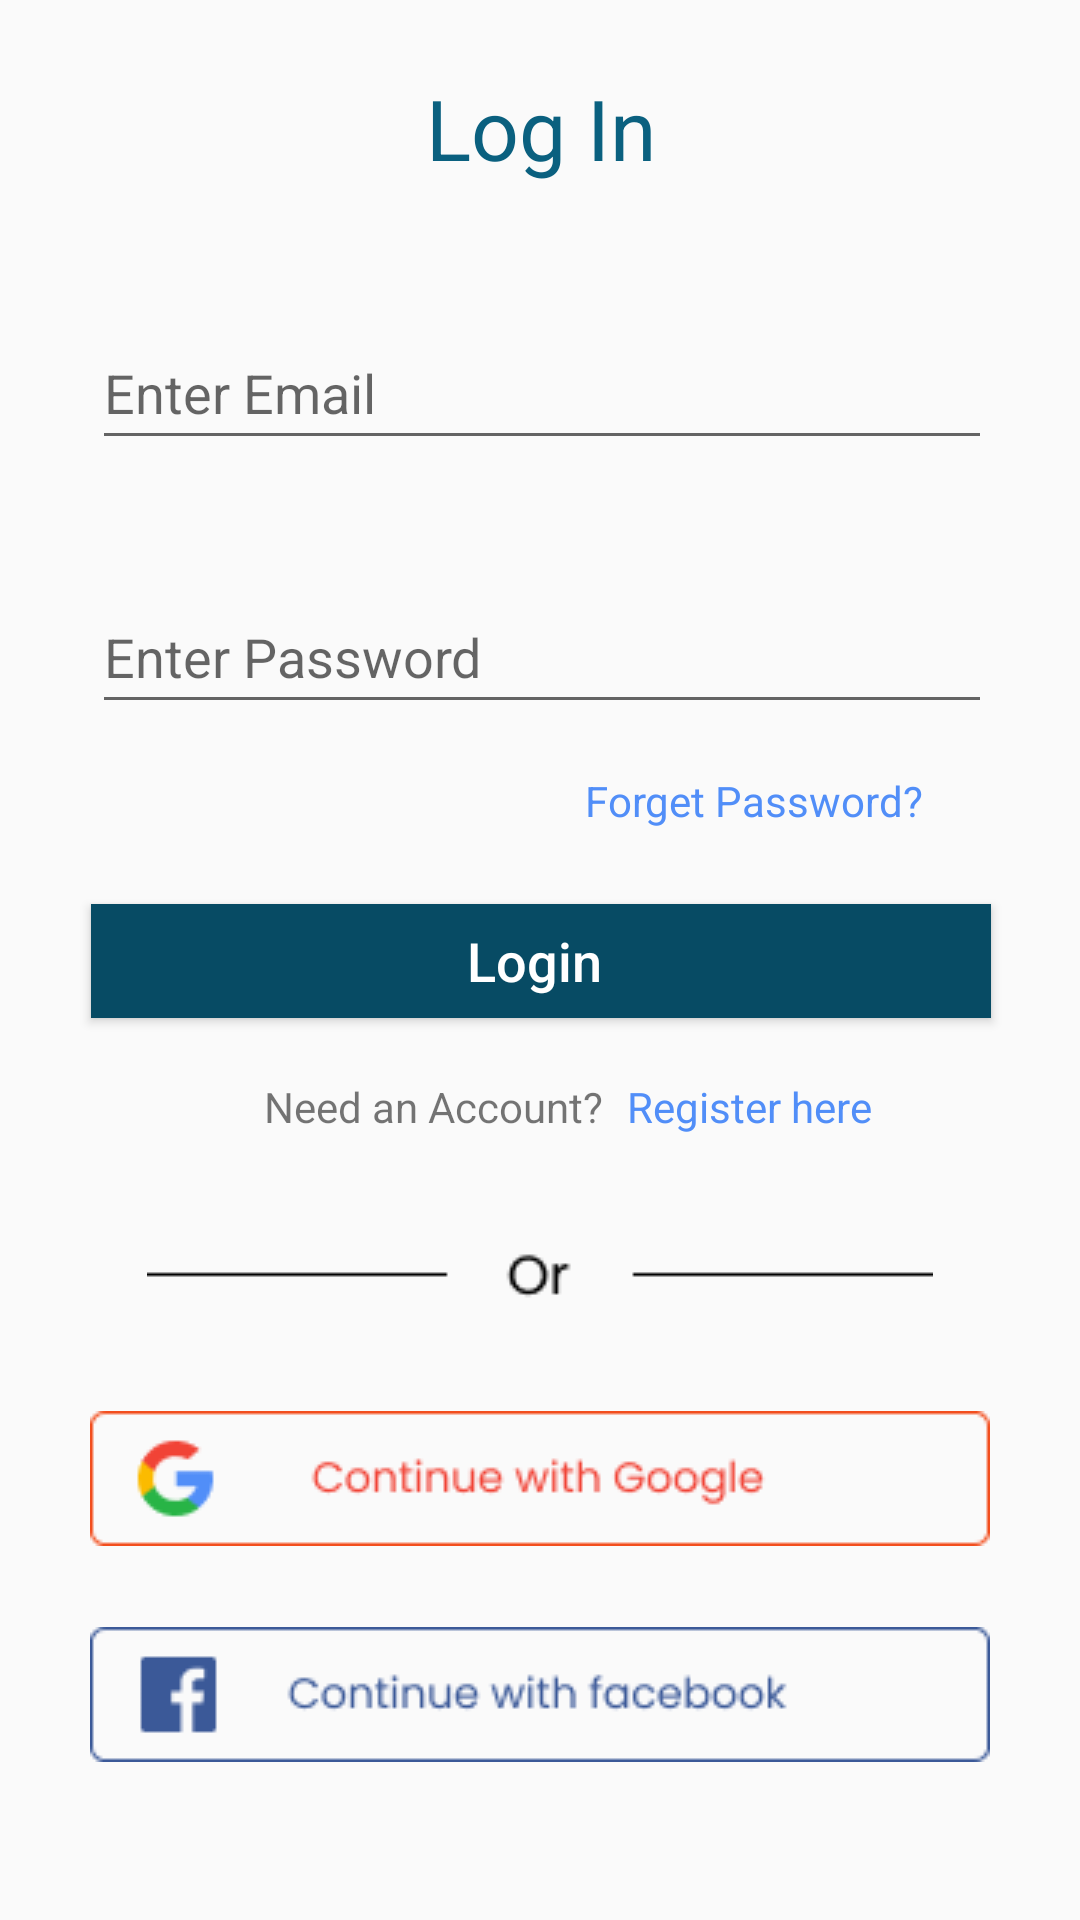

Android layout source for this screen:
<!-- AndroidManifest.xml: application theme Theme.TempAuthentication -->
<!-- res/layout/activity_main.xml -->
<?xml version="1.0" encoding="utf-8"?>
<androidx.constraintlayout.widget.ConstraintLayout xmlns:android="http://schemas.android.com/apk/res/android"
    xmlns:app="http://schemas.android.com/apk/res-auto"
    xmlns:tools="http://schemas.android.com/tools"
    android:layout_width="match_parent"
    android:layout_height="match_parent"
    tools:context=".MainActivity">

    <TextView
        android:id="@+id/mainBanner"
        android:layout_width="wrap_content"
        android:layout_height="wrap_content"
        android:layout_marginTop="24dp"
        android:fontFamily="sans-serif"
        android:text="Log In"
        android:textAlignment="center"
        android:textColor="#0A607F"
        android:textSize="28sp"
        android:textStyle="normal"
        app:layout_constraintEnd_toEndOf="parent"
        app:layout_constraintHorizontal_bias="0.501"
        app:layout_constraintStart_toStartOf="parent"
        app:layout_constraintTop_toTopOf="parent" />

    <EditText
        android:id="@+id/mainEmail"
        android:layout_width="300dp"
        android:layout_height="wrap_content"
        android:layout_marginTop="44dp"
        android:ems="10"
        android:hint="Enter Email"
        android:inputType="textPersonName"
        android:minHeight="48dp"
        app:layout_constraintEnd_toEndOf="parent"
        app:layout_constraintHorizontal_bias="0.513"
        app:layout_constraintStart_toStartOf="parent"
        app:layout_constraintTop_toBottomOf="@+id/mainBanner" />

    <EditText
        android:id="@+id/mainPassword"
        android:layout_width="300dp"
        android:layout_height="wrap_content"
        android:layout_marginTop="40dp"
        android:ems="10"
        android:hint="Enter Password"
        android:inputType="textPersonName"
        android:minHeight="48dp"
        app:layout_constraintEnd_toEndOf="parent"
        app:layout_constraintHorizontal_bias="0.509"
        app:layout_constraintStart_toStartOf="parent"
        app:layout_constraintTop_toBottomOf="@+id/mainEmail" />

    <Button
        android:id="@+id/mainLogin"
        android:layout_width="300dp"
        android:layout_height="38dp"
        android:layout_marginTop="60dp"
        android:background="#074B64"
        android:text="Login "
        android:textAlignment="center"
        android:textAllCaps="false"
        android:textColor="#FFFFFF"
        android:textSize="18sp"
        app:cornerRadius="5dp"
        app:layout_constraintEnd_toEndOf="parent"
        app:layout_constraintHorizontal_bias="0.504"
        app:layout_constraintStart_toStartOf="parent"
        app:layout_constraintTop_toBottomOf="@+id/mainPassword"
        tools:ignore="TouchTargetSizeCheck" />

    <TextView
        android:id="@+id/mainForgetPassword"
        android:layout_width="wrap_content"
        android:layout_height="wrap_content"
        android:layout_marginTop="16dp"
        android:text="Forget Password?"
        android:textColor="#518EF8"
        android:textSize="14sp"
        android:textStyle="normal"
        app:layout_constraintEnd_toEndOf="parent"
        app:layout_constraintHorizontal_bias="0.788"
        app:layout_constraintStart_toStartOf="parent"
        app:layout_constraintTop_toBottomOf="@+id/mainPassword" />

    <TextView
        android:id="@+id/mainRegister"
        android:layout_width="wrap_content"
        android:layout_height="wrap_content"
        android:layout_marginStart="8dp"
        android:text="Register here"
        android:textColor="#518EF8"
        android:textSize="14sp"
        android:textStyle="normal"
        app:layout_constraintStart_toEndOf="@+id/textView3"
        app:layout_constraintTop_toTopOf="@+id/textView3" />

    <TextView
        android:id="@+id/textView3"
        android:layout_width="wrap_content"
        android:layout_height="wrap_content"
        android:layout_marginTop="20dp"
        android:text="Need an Account?"
        app:layout_constraintEnd_toEndOf="parent"
        app:layout_constraintHorizontal_bias="0.356"
        app:layout_constraintStart_toStartOf="parent"
        app:layout_constraintTop_toBottomOf="@+id/mainLogin" />

    <ImageView
        android:id="@+id/imageView"
        android:layout_width="wrap_content"
        android:layout_height="wrap_content"
        android:layout_marginTop="72dp"
        app:layout_constraintEnd_toEndOf="parent"
        app:layout_constraintStart_toStartOf="parent"
        app:layout_constraintTop_toBottomOf="@+id/mainLogin"
        app:srcCompat="@drawable/or" />

    <ImageView
        android:id="@+id/imageView2"
        android:layout_width="wrap_content"
        android:layout_height="wrap_content"
        android:layout_marginTop="32dp"
        app:layout_constraintEnd_toEndOf="parent"
        app:layout_constraintStart_toStartOf="parent"
        app:layout_constraintTop_toBottomOf="@+id/imageView"
        app:srcCompat="@drawable/google" />

    <ImageView
        android:id="@+id/imageView3"
        android:layout_width="wrap_content"
        android:layout_height="wrap_content"
        android:layout_marginTop="24dp"
        app:layout_constraintBottom_toBottomOf="parent"
        app:layout_constraintEnd_toEndOf="parent"
        app:layout_constraintStart_toStartOf="parent"
        app:layout_constraintTop_toBottomOf="@+id/imageView2"
        app:layout_constraintVertical_bias="0.055"
        app:srcCompat="@drawable/fb" />
</androidx.constraintlayout.widget.ConstraintLayout>
<!-- resources referenced by this layout -->
<resources>
  <!-- drawable fb: png bitmap (drawable, 2960 bytes) -->
  <!-- drawable google: png bitmap (drawable, 3355 bytes) -->
  <!-- drawable or: png bitmap (drawable, 469 bytes) -->
  <style name="Theme.TempAuthentication" parent="Theme.AppCompat.DayNight.NoActionBar">
          
          <item name="colorPrimary">@color/purple_500</item>
          <item name="colorPrimaryVariant">@color/purple_700</item>
          <item name="colorOnPrimary">@color/white</item>
          
          <item name="colorSecondary">@color/teal_200</item>
          <item name="colorSecondaryVariant">@color/teal_700</item>
          <item name="colorOnSecondary">@color/black</item>
          
          <item name="android:statusBarColor" tools:targetApi="l">?attr/colorPrimaryVariant</item>
          
      </style>
  <color name="purple_500">#FF6200EE</color>
  <color name="purple_700">#074B64</color>
  <color name="white">#FFFFFFFF</color>
  <color name="teal_200">#FF03DAC5</color>
  <color name="teal_700">#FF018786</color>
  <color name="black">#FF000000</color>
</resources>
